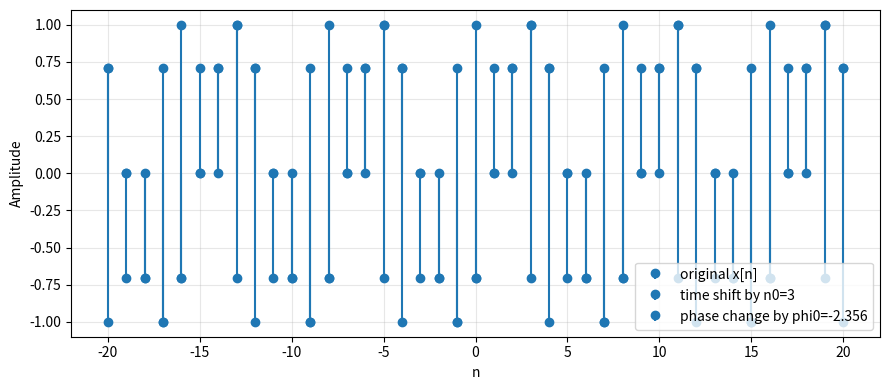
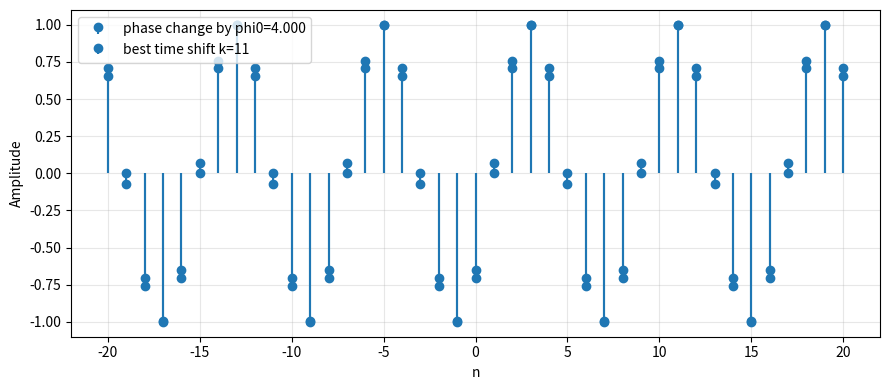

Here is the Python script that generated these plots, in order:
import numpy as np
import matplotlib.pyplot as plt


def sinusoid(n: np.ndarray, A: float, Omega0: float, phi: float) -> np.ndarray:
    return A*np.cos(Omega0*n+phi)


def time_shift_sinusoid(n: np.ndarray, A: float, Omega0: float, phi: float, n0: int) -> np.ndarray:
    return A*np.cos(Omega0*(n-n0)+phi)


def phase_change_sinusoid(n: np.ndarray, A: float, Omega0: float, phi: float, phi0: float) -> np.ndarray:
    return A*np.cos(Omega0*n+phi+phi0)


# -----------------------------
# 2) Utility functions
# -----------------------------
def mse(a: np.ndarray, b: np.ndarray) -> float:
    """Mean squared error between two sequences of equal length."""
    return float(np.mean((a - b) ** 2))


def stem_plot(ax, n, x, label):
    """A nicer stem plot for discrete-time sequences."""
    markerline, stemlines, baseline = ax.stem(n, x, label=label)
    baseline.set_visible(False)
    ax.grid(True, alpha=0.3)
    ax.set_xlabel("n")
    ax.set_ylabel("Amplitude")


# -----------------------------
# 3) Main experiment
# -----------------------------
def main():
    # Base sinusoid parameters (you may change these to experiment)
    A = 1.0
    Omega0 = np.pi / 4
    phi = 0.0

    # Index range
    n = np.arange(-20, 21)  # -20, -19, ..., 20

    # Original signal
    x = sinusoid(n, A, Omega0, phi)

    n0 = 3  # integer time shift
    x_time = time_shift_sinusoid(n, A, Omega0, phi, n0)

    # TODO: Compute the phase shift phi0_equiv that makes x_phase match x_time
    phi0_equiv = -Omega0*n0

    x_phase_equiv = phase_change_sinusoid(n, A, Omega0, phi, phi0_equiv)

    err_A = mse(x_time, x_phase_equiv)
    print("[Part A] MSE between time-shifted and equivalent phase-changed:", err_A)

    fig1, ax1 = plt.subplots(figsize=(9, 4))
    stem_plot(ax1, n, x, "original x[n]")
    stem_plot(ax1, n, x_time, f"time shift by n0={n0}")
    stem_plot(ax1, n, x_phase_equiv, f"phase change by phi0={phi0_equiv:.3f}")
    ax1.legend()
    fig1.tight_layout()

    
    phi0 = 4  # an arbitrary phase change
    x_phase = phase_change_sinusoid(n, A, Omega0, phi, phi0)

    # Search over integer shifts to see if any time shift matches this phase change
    k_min, k_max = -12, 12
    best_k = None
    best_err = None

    for k in range(k_min, k_max + 1):
        x_time_k = time_shift_sinusoid(n, A, Omega0, phi, k)
        e = mse(x_time_k, x_phase)
        if (best_err is None) or (e < best_err):
            best_err = e
            best_k = k

    print(f"[Part B] Best matching integer shift in [{k_min},{k_max}] is k={best_k} with MSE={best_err}")

    x_time_best = time_shift_sinusoid(n, A, Omega0, phi, best_k)

    fig2, ax2 = plt.subplots(figsize=(9, 4))
    stem_plot(ax2, n, x_phase, f"phase change by phi0={phi0:.3f}")
    stem_plot(ax2, n, x_time_best, f"best time shift k={best_k}")
    ax2.legend()
    fig2.tight_layout()
    plt.show()


if __name__ == "__main__":
    main()
